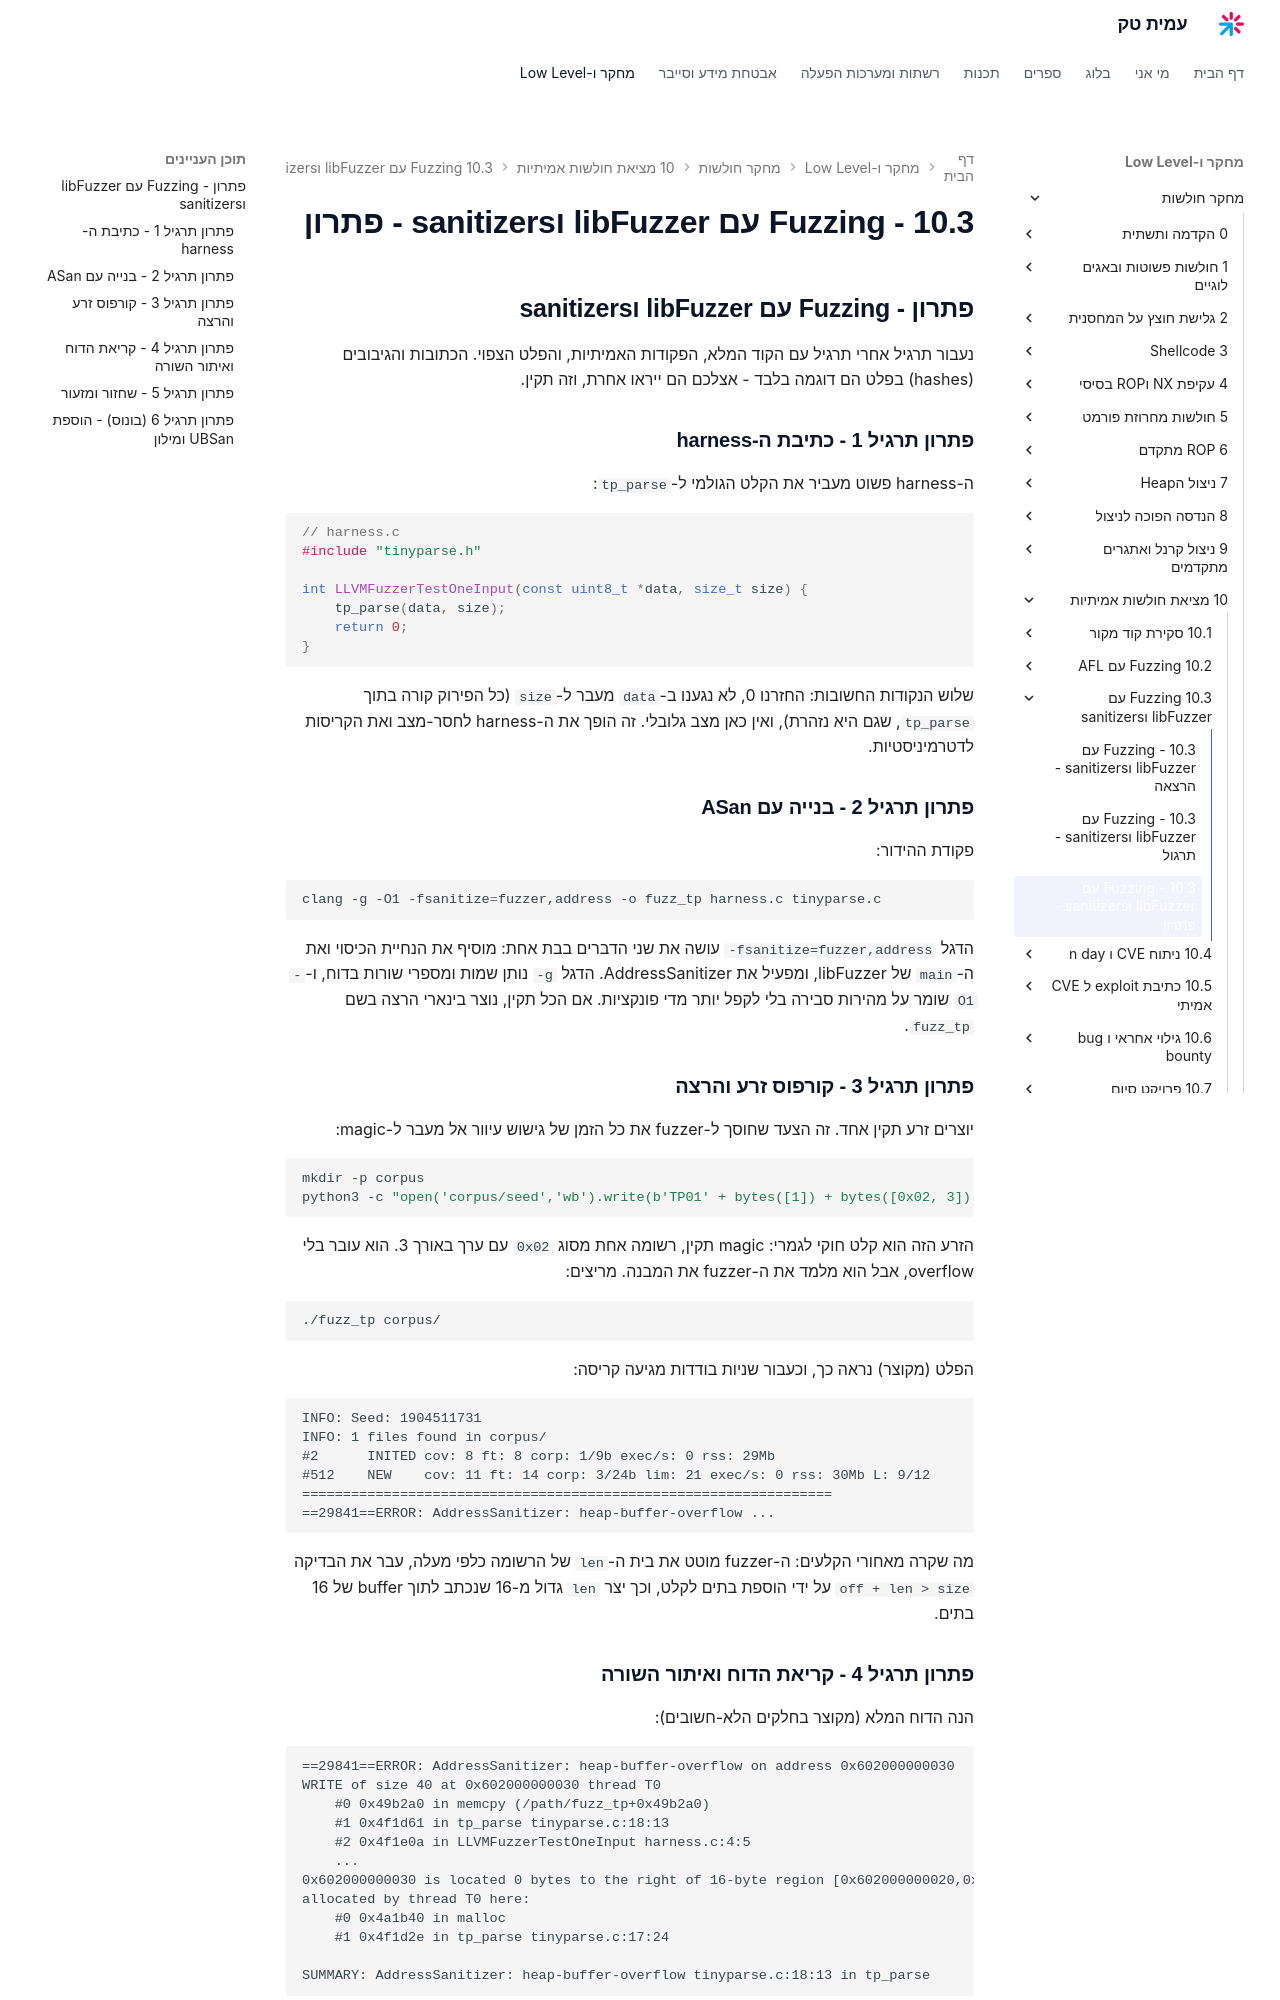

repository: AmitPinchasi/amittech · page: מחקר-חולשות/10 - מציאת חולשות אמיתיות/10.3 - Fuzzing עם libFuzzer וsanitizers/10.3 - Fuzzing עם libFuzzer וsanitizers - פתרון/index.html · generator: mkdocs

## פתרון - Fuzzing עם libFuzzer וsanitizers

נעבור תרגיל אחרי תרגיל עם הקוד המלא, הפקודות האמיתיות, והפלט הצפוי. הכתובות והגיבובים (hashes) בפלט הם דוגמה בלבד - אצלכם הם ייראו אחרת, וזה תקין.

### פתרון תרגיל 1 - כתיבת ה-harness

ה-harness פשוט מעביר את הקלט הגולמי ל-`tp_parse`:

```c
// harness.c
#include "tinyparse.h"

int LLVMFuzzerTestOneInput(const uint8_t *data, size_t size) {
    tp_parse(data, size);
    return 0;
}
```

שלוש הנקודות החשובות: החזרנו 0, לא נגענו ב-`data` מעבר ל-`size` (כל הפירוק קורה בתוך `tp_parse`, שגם היא נזהרת), ואין כאן מצב גלובלי. זה הופך את ה-harness לחסר-מצב ואת הקריסות לדטרמיניסטיות.

### פתרון תרגיל 2 - בנייה עם ASan

פקודת ההידור:

```bash
clang -g -O1 -fsanitize=fuzzer,address -o fuzz_tp harness.c tinyparse.c
```

הדגל `-fsanitize=fuzzer,address` עושה את שני הדברים בבת אחת: מוסיף את הנחיית הכיסוי ואת ה-`main` של libFuzzer, ומפעיל את AddressSanitizer. הדגל `-g` נותן שמות ומספרי שורות בדוח, ו-`-O1` שומר על מהירות סבירה בלי לקפל יותר מדי פונקציות. אם הכל תקין, נוצר בינארי הרצה בשם `fuzz_tp`.

### פתרון תרגיל 3 - קורפוס זרע והרצה

יוצרים זרע תקין אחד. זה הצעד שחוסך ל-fuzzer את כל הזמן של גישוש עיוור אל מעבר ל-magic:

```bash
mkdir -p corpus
python3 -c "open('corpus/seed','wb').write(b'TP01' + bytes([1]) + bytes([0x02, 3]) + b'abc')"
```

הזרע הזה הוא קלט חוקי לגמרי: magic תקין, רשומה אחת מסוג `0x02` עם ערך באורך 3. הוא עובר בלי overflow, אבל הוא מלמד את ה-fuzzer את המבנה. מריצים:

```bash
./fuzz_tp corpus/
```

הפלט (מקוצר) נראה כך, וכעבור שניות בודדות מגיעה קריסה:

```text
INFO: Seed: 1904511731
INFO: 1 files found in corpus/
#2      INITED cov: 8 ft: 8 corp: 1/9b exec/s: 0 rss: 29Mb
#512    NEW    cov: 11 ft: 14 corp: 3/24b lim: 21 exec/s: 0 rss: 30Mb L: 9/12
=================================================================
==29841==ERROR: AddressSanitizer: heap-buffer-overflow ...
```

מה שקרה מאחורי הקלעים: ה-fuzzer מוטט את בית ה-`len` של הרשומה כלפי מעלה, עבר את הבדיקה `off + len > size` על ידי הוספת בתים לקלט, וכך יצר `len` גדול מ-16 שנכתב לתוך buffer של 16 בתים.
